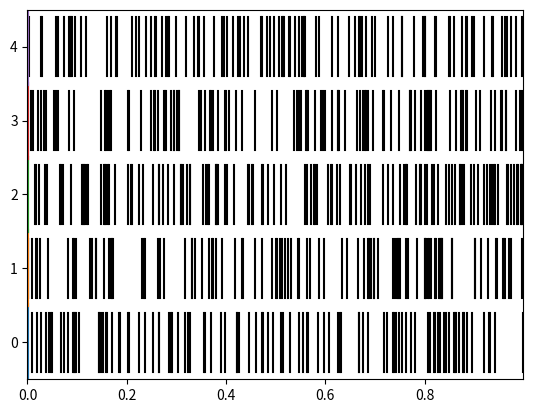

Reproduce this figure in Python.
import numpy as np
import matplotlib.pyplot as plt 

class utils:
	def poissonSpikes(t, rate, nTrials = 1):
		dt = t[1]-t[0] # unit in s
		spike_states = np.random.rand(nTrials, len(t)) < rate*dt
		return spike_states

	def plotRaster(t, spike_state, cs=[]):
        #spike_state = logical(spike_state)

		nTrials = spike_state.shape[0] # number of rows
		#print(nTrials)

		if cs == []: # define cs if not provided by user
			cs = np.zeros(shape=(nTrials,3))

		for tr in range(nTrials):
			tk = t[spike_state[tr,:]] # spike times
			print(tk)
			#tk = tk(:)

			#plt.plot([tk,tk]',[ones(size(tk))*tr-0.4,ones(size(tk))*tr+0.4]','k')
			plt.plot(
				[tk, tk],
				[np.ones_like(tk)*tr -0.4, np.ones_like(tk)*tr +0.4]
				, 'k')
			
			plt.plot(
				[min(t),min(t)], 
				[tr-0.5,tr+0.5],linewidth=3, 
				# 'Color',cs(tr,:), # how do we handle this?
				)

		plt.ylim([-0.5, spike_state.shape[0] -0.5]) # just offset along Yaxis
		plt.xlim([min(t),max(t)])
		
		plt.show()

if __name__ == '__main__': # run self-test

	t = np.arange(0, 1, 1e-3) # 1s time array in 1ms steps
	rate = 100 # seems to be Hz
	nTrials = 5
	spike_states = utils.poissonSpikes(t, rate, nTrials)

	# print spike train
	print(spike_states)

	# number of spikes by row, where each row is a trial
	print('#spikes: {} in {} seconds'.format(np.sum(spike_states, axis=1), t[-1]))

	utils.plotRaster(t, spike_states)